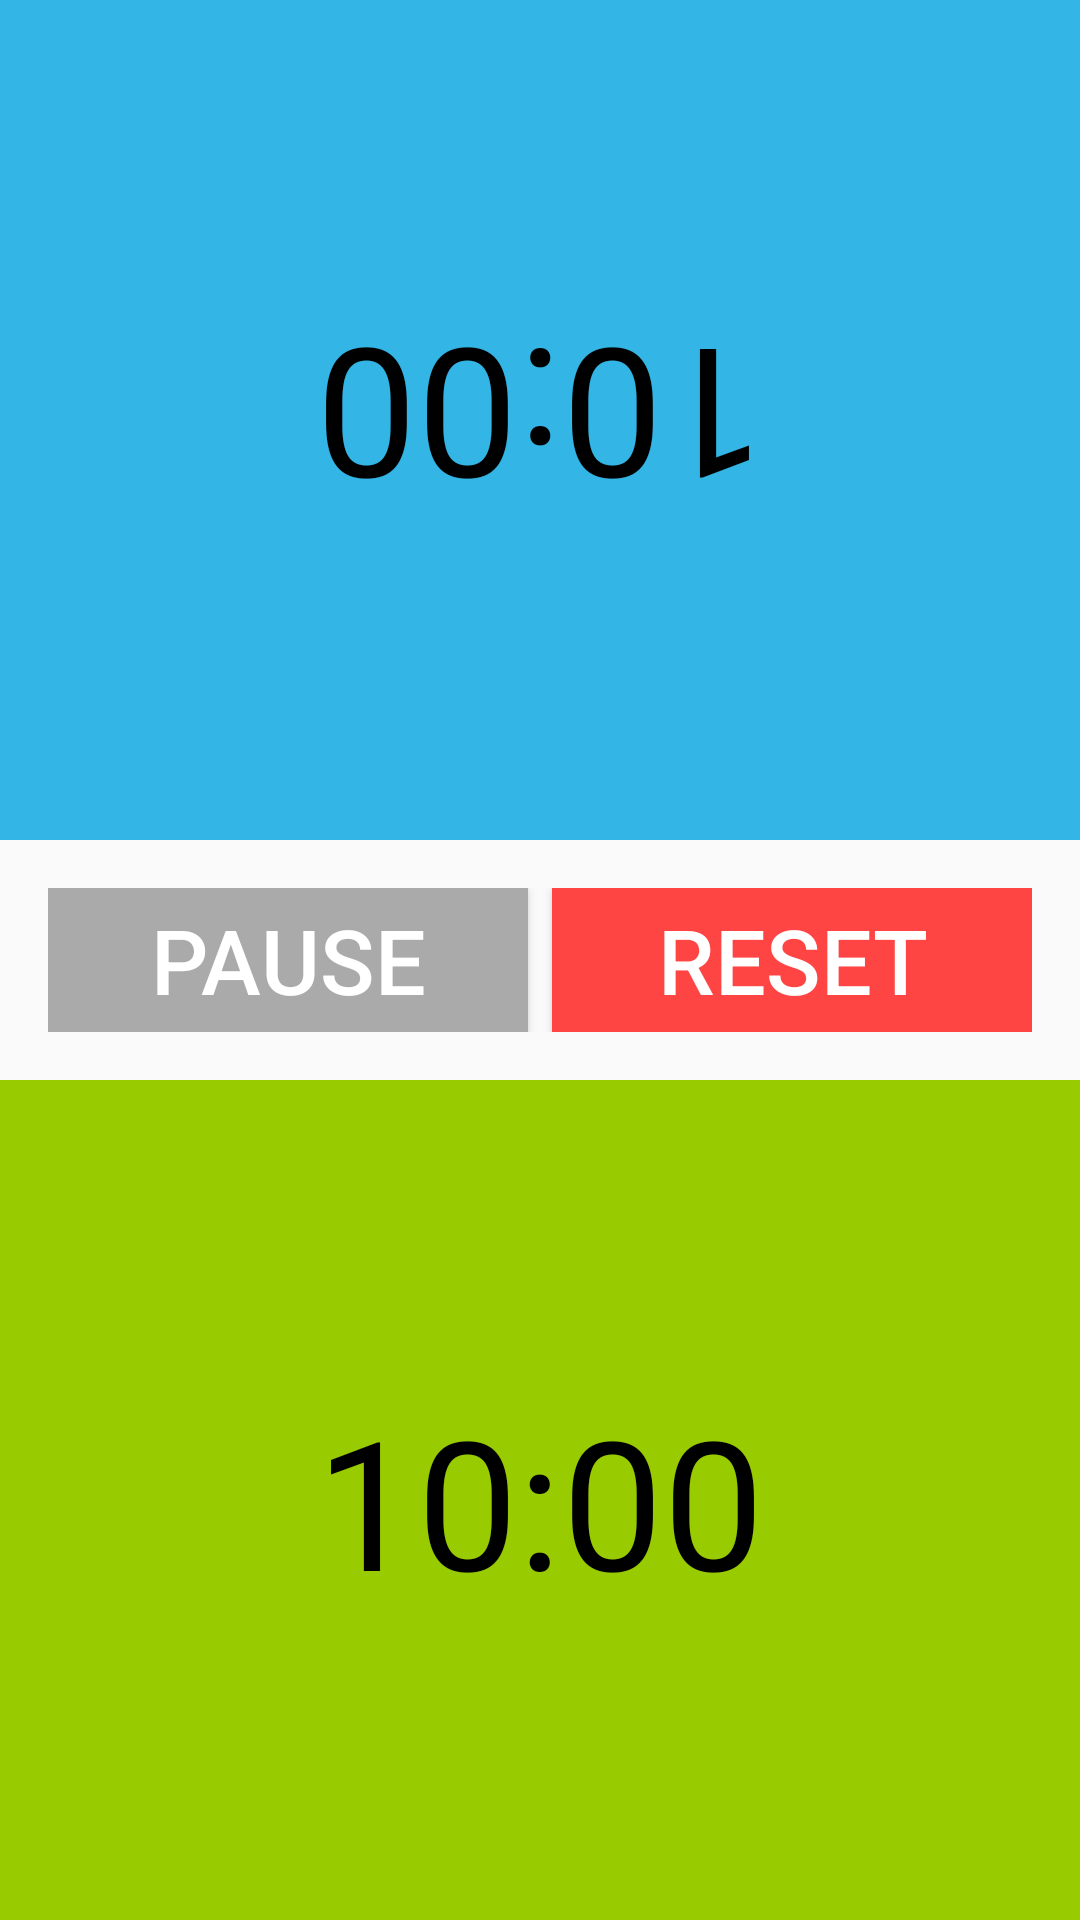

Layout XML and referenced resources for this Android screen:
<!-- AndroidManifest.xml: application theme Theme.AppCompat.Light.DarkActionBar -->
<!-- res/layout/activity_main.xml -->
<LinearLayout xmlns:android="http://schemas.android.com/apk/res/android"
    android:id="@+id/root_layout"
    android:layout_width="match_parent"
    android:layout_height="match_parent"
    android:orientation="vertical">

    <TextView
        android:id="@+id/player1_timer"
        android:layout_width="match_parent"
        android:layout_height="0dp"
        android:layout_weight="1"
        android:gravity="center"
        android:text="10:00"
        android:textSize="60dp"
        android:textColor="@android:color/black"
        android:background="@android:color/holo_blue_light"
        android:padding="16dp"
        android:rotation="180" />

    <LinearLayout
        android:layout_width="match_parent"
        android:layout_height="wrap_content"
        android:orientation="horizontal"
        android:gravity="center_horizontal"
        android:padding="16dp">

        <Button
            android:id="@+id/pause_button"
            android:layout_width="0dp"
            android:layout_height="wrap_content"
            android:layout_weight="1"
            android:text="Pause"
            android:textSize="30sp"
            android:background="@android:color/darker_gray"
            android:textColor="@android:color/white"
            android:layout_marginEnd="8dp" />

        <Button
            android:id="@+id/reset_button"
            android:layout_width="0dp"
            android:layout_height="wrap_content"
            android:layout_weight="1"
            android:text="Reset"
            android:textSize="30sp"
            android:background="@android:color/holo_red_light"
            android:textColor="@android:color/white" />
    </LinearLayout>

    <TextView
        android:id="@+id/player2_timer"
        android:layout_width="match_parent"
        android:layout_height="0dp"
        android:layout_weight="1"
        android:gravity="center"
        android:text="10:00"
        android:textSize="60dp"
        android:textColor="@android:color/black"
        android:background="@android:color/holo_green_light"
        android:padding="16dp" />

</LinearLayout>
<!-- resources referenced by this layout -->
<resources>

</resources>
